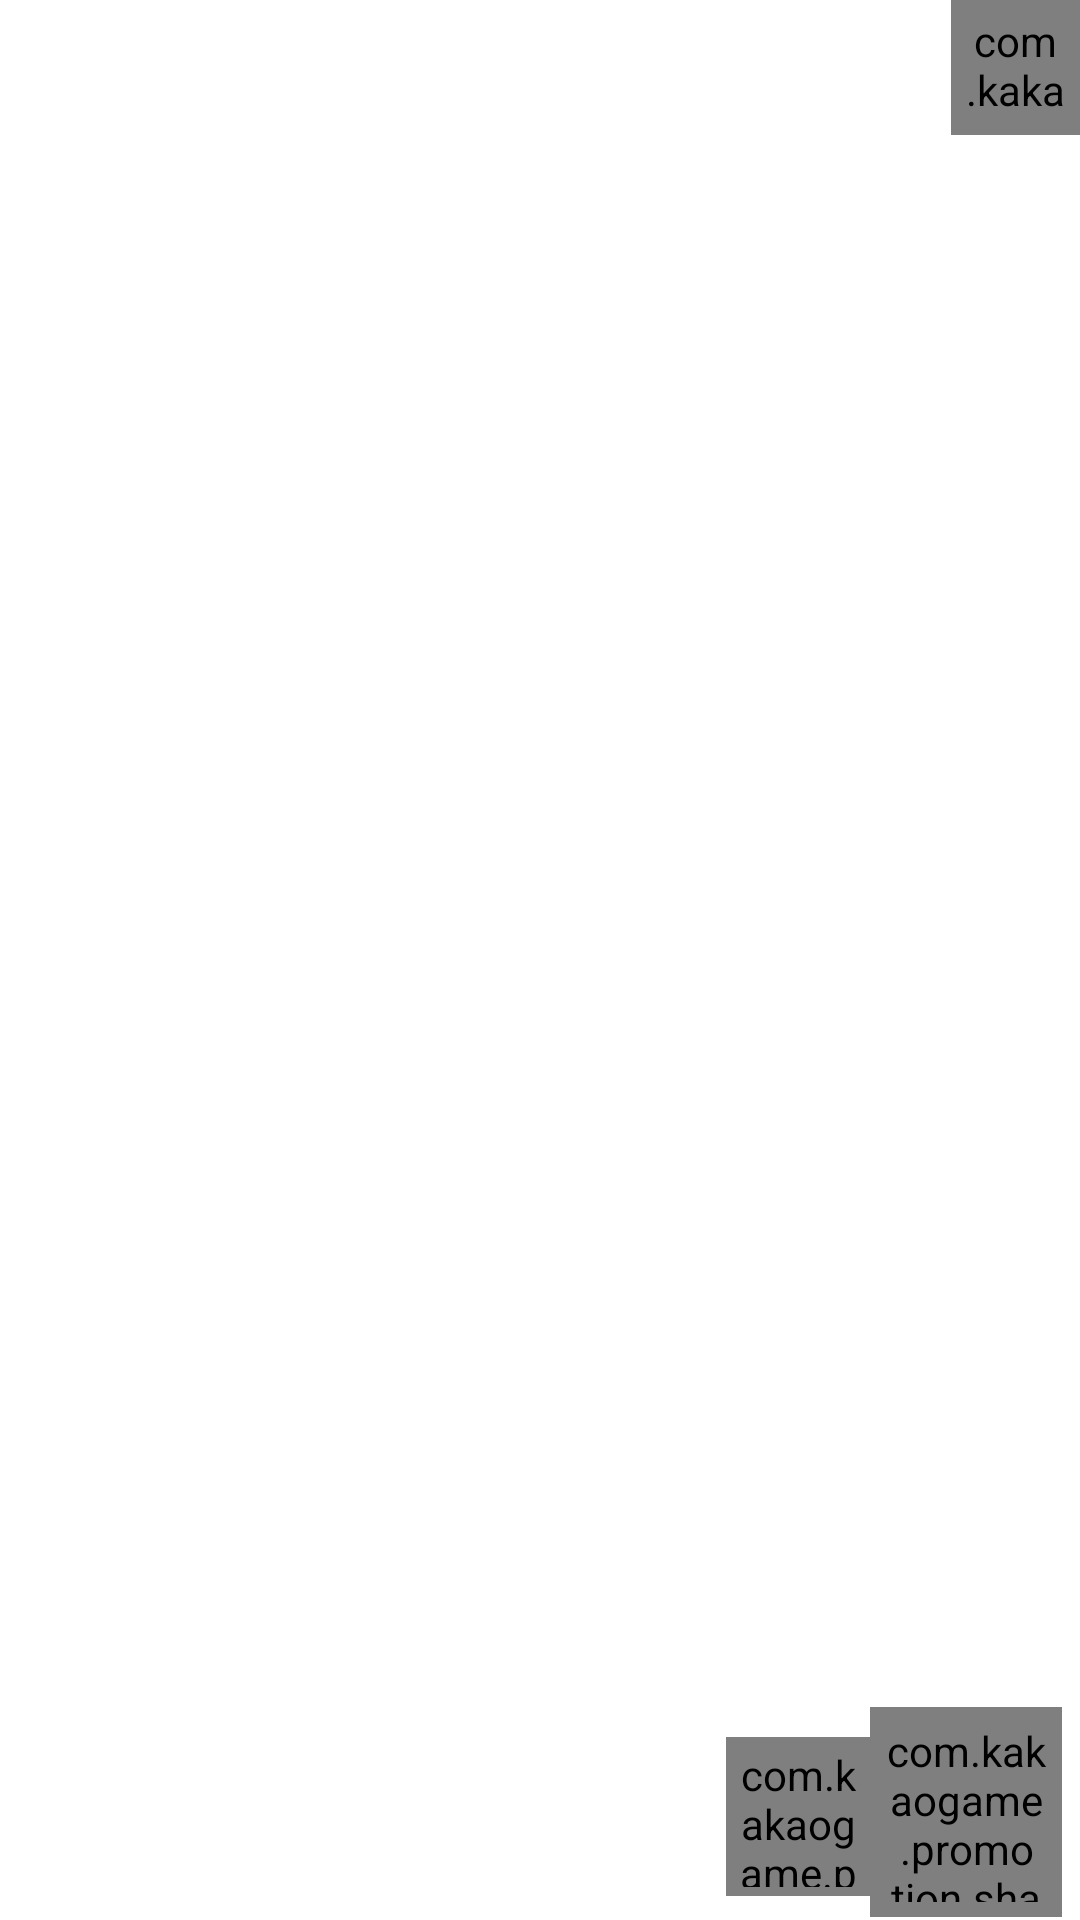

Produce the Android XML layout that renders to this screen, including the resource entries it uses.
<!-- AndroidManifest.xml: fallback theme Theme.MaterialComponents.DayNight.NoActionBar -->
<!-- res/layout/kakao_game_sdk_share_screenshot.xml -->
<?xml version="1.0" encoding="utf-8"?>
<RelativeLayout android:id="@id/kakao_game_sdk_screenshot_layout" android:background="@color/transparent" android:layout_width="fill_parent" android:layout_height="fill_parent"
  xmlns:android="http://schemas.android.com/apk/res/android">
    <ImageView android:layout_gravity="center" android:id="@id/kakao_game_sdk_screenshot_result_image" android:visibility="gone" android:layout_width="fill_parent" android:layout_height="fill_parent" />
    <RelativeLayout android:id="@id/kakao_game_sdk_bound" android:background="@color/transparent" android:visibility="gone" android:layout_width="fill_parent" android:layout_height="fill_parent">
        <View android:id="@id/kakao_game_sdk_bound_top_left" android:background="@color/translucence_black_60" android:layout_width="40.0dip" android:layout_height="40.0dip" android:layout_alignParentLeft="true" android:layout_alignParentTop="true" />
        <ImageView android:layout_gravity="center" android:id="@id/kakao_game_sdk_screenshot_watermark_crop_image" android:visibility="gone" android:layout_width="200.0dip" android:layout_height="103.0dip" android:src="@null" android:layout_below="@id/kakao_game_sdk_bound_top_left" android:layout_alignParentLeft="true" />
        <View android:id="@id/kakao_game_sdk_bound_bottomn_right" android:background="@color/translucence_black_60" android:layout_width="40.0dip" android:layout_height="40.0dip" android:layout_alignParentRight="true" android:layout_alignParentBottom="true" />
    </RelativeLayout>
    <ImageView android:layout_gravity="center" android:id="@id/kakao_game_sdk_screenshot_watermark_image" android:visibility="gone" android:layout_width="200.0dip" android:layout_height="103.0dip" android:src="@null" android:layout_alignParentLeft="true" android:layout_alignParentTop="true" />
    <com.kakaogame.promotion.share.KGAnimationButton android:id="@id/kakao_game_sdk_dialog_topbar_close" android:padding="@dimen/sdk_screenshot_dialog_close_padding" android:layout_width="@dimen/sdk_screenshot_dialog_close_width" android:layout_height="@dimen/sdk_screenshot_dialog_close_height" android:layout_alignParentRight="true">
        <ImageView android:layout_gravity="center" android:layout_width="fill_parent" android:layout_height="fill_parent" android:src="@null" />
    </com.kakaogame.promotion.share.KGAnimationButton>
    <com.kakaogame.promotion.share.KGAnimationButton android:id="@id/kakao_game_sdk_screenshot_camera" android:padding="@dimen/sdk_screenshot_dialog_camera_padding" android:layout_width="@dimen/sdk_screenshot_dialog_camera_width" android:layout_height="@dimen/sdk_screenshot_dialog_camera_height" android:layout_marginRight="@dimen/sdk_screenshot_dialog_camera_margin_right" android:layout_marginBottom="@dimen/sdk_screenshot_dialog_camera_margin_bottom" android:layout_alignParentRight="true" android:layout_alignParentBottom="true">
        <ImageView android:layout_gravity="center" android:layout_width="fill_parent" android:layout_height="fill_parent" android:src="@null" />
    </com.kakaogame.promotion.share.KGAnimationButton>
    <com.kakaogame.promotion.share.KGAnimationButton android:id="@id/kakao_game_sdk_screenshot_crop" android:padding="@dimen/sdk_screenshot_dialog_crop_padding" android:layout_width="@dimen/sdk_screenshot_dialog_crop_width" android:layout_height="@dimen/sdk_screenshot_dialog_crop_height" android:layout_marginBottom="@dimen/sdk_screenshot_dialog_crop_margin_bottom" android:layout_toLeftOf="@id/kakao_game_sdk_screenshot_camera" android:layout_alignParentBottom="true">
        <ImageView android:layout_gravity="center" android:id="@id/kakao_game_sdk_screenshot_crop_type" android:layout_width="fill_parent" android:layout_height="fill_parent" android:src="@null" />
    </com.kakaogame.promotion.share.KGAnimationButton>
    <FrameLayout android:id="@id/kakao_game_sdk_screenshot_watermark" android:padding="5.0dip" android:visibility="gone" android:layout_width="50.0dip" android:layout_height="50.0dip" android:layout_marginLeft="20.0dip" android:layout_marginBottom="20.0dip" android:layout_alignParentLeft="true" android:layout_alignParentBottom="true">
        <ImageView android:layout_gravity="center" android:id="@id/kakao_game_sdk_screenshot_watermark_button" android:layout_width="fill_parent" android:layout_height="fill_parent" android:src="@null" />
    </FrameLayout>
</RelativeLayout>
<!-- resources referenced by this layout -->
<resources>
  <color name="translucence_black_60">#99000000</color>
  <color name="transparent">#00000000</color>
  <dimen name="sdk_screenshot_dialog_camera_height">70.0dip</dimen>
  <dimen name="sdk_screenshot_dialog_camera_margin_bottom">1.0dip</dimen>
  <dimen name="sdk_screenshot_dialog_camera_margin_right">6.0dip</dimen>
  <dimen name="sdk_screenshot_dialog_camera_padding">5.0dip</dimen>
  <dimen name="sdk_screenshot_dialog_camera_width">64.0dip</dimen>
  <dimen name="sdk_screenshot_dialog_close_height">45.0dip</dimen>
  <dimen name="sdk_screenshot_dialog_close_padding">4.0dip</dimen>
  <dimen name="sdk_screenshot_dialog_close_width">43.0dip</dimen>
  <dimen name="sdk_screenshot_dialog_crop_height">53.0dip</dimen>
  <dimen name="sdk_screenshot_dialog_crop_margin_bottom">8.0dip</dimen>
  <dimen name="sdk_screenshot_dialog_crop_padding">3.0dip</dimen>
  <dimen name="sdk_screenshot_dialog_crop_width">48.0dip</dimen>
  <style name="Theme.MaterialComponents.DayNight.NoActionBar" parent="@style/Theme.MaterialComponents.NoActionBar" />
</resources>
